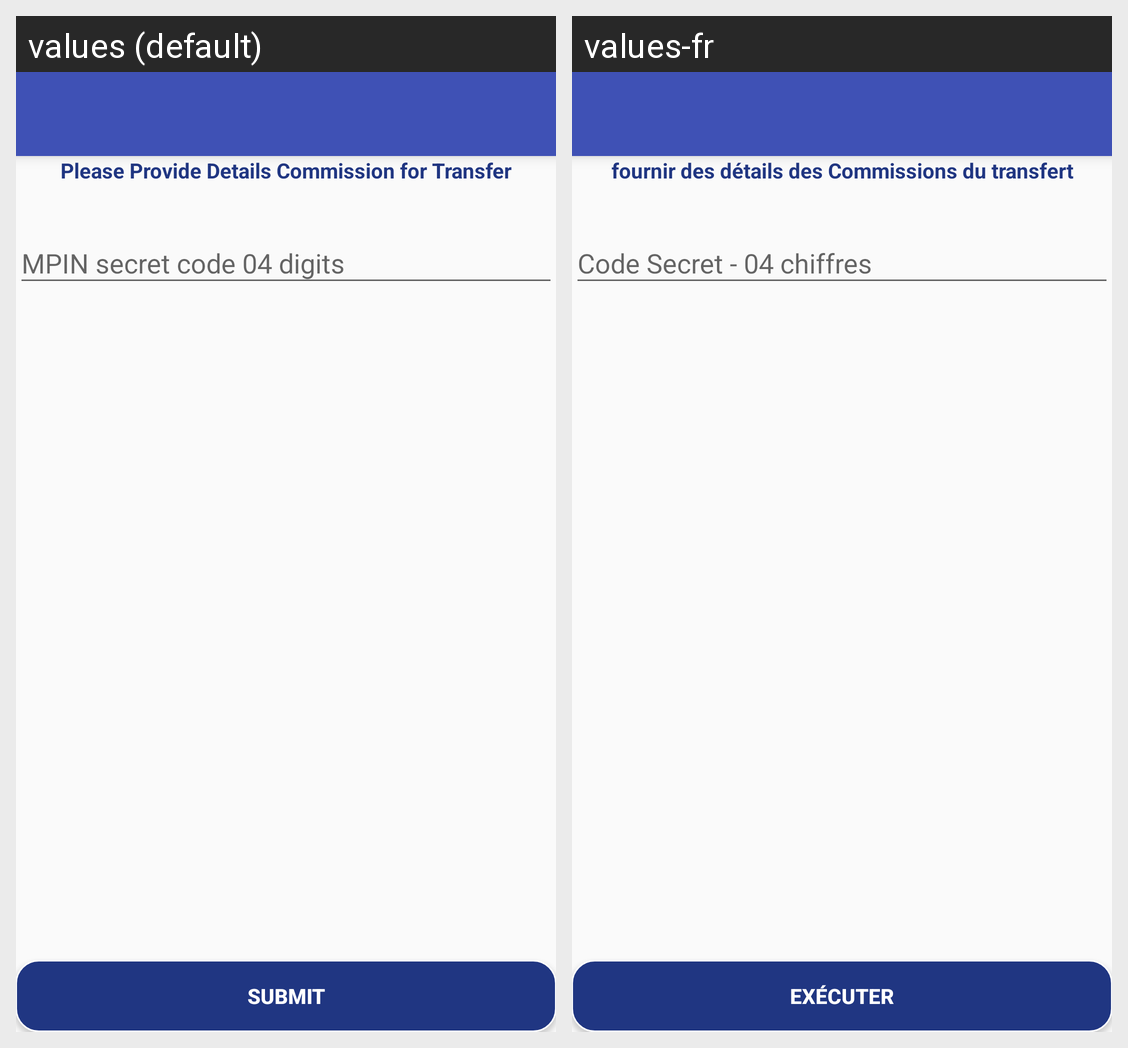

The Android screen above is rendered under two locales of the same app. Produce the string resources it draws, with the default and per-locale values.
Android screen res/layout/commision_for_transfer.xml rendered under 2 locales, left to right: values (default), values-fr. Device: Nexus 5 (rendered at 1080×1920; each locale shown at half size, 540×960, under a caption strip naming it); theme AppTheme.
Strings drawn on this screen, with the default value and each locale's value (text and hints the layout hard-codes, and strings that could not be matched under every locale, appear in the picture but are not listed):

pleaseEnterCommisonForTrasfer
  values: Please Provide Details Commission for Transfer
  values-fr: fournir des détails des Commissions du transfert

submit
  values: Submit
  values-fr: Exécuter
